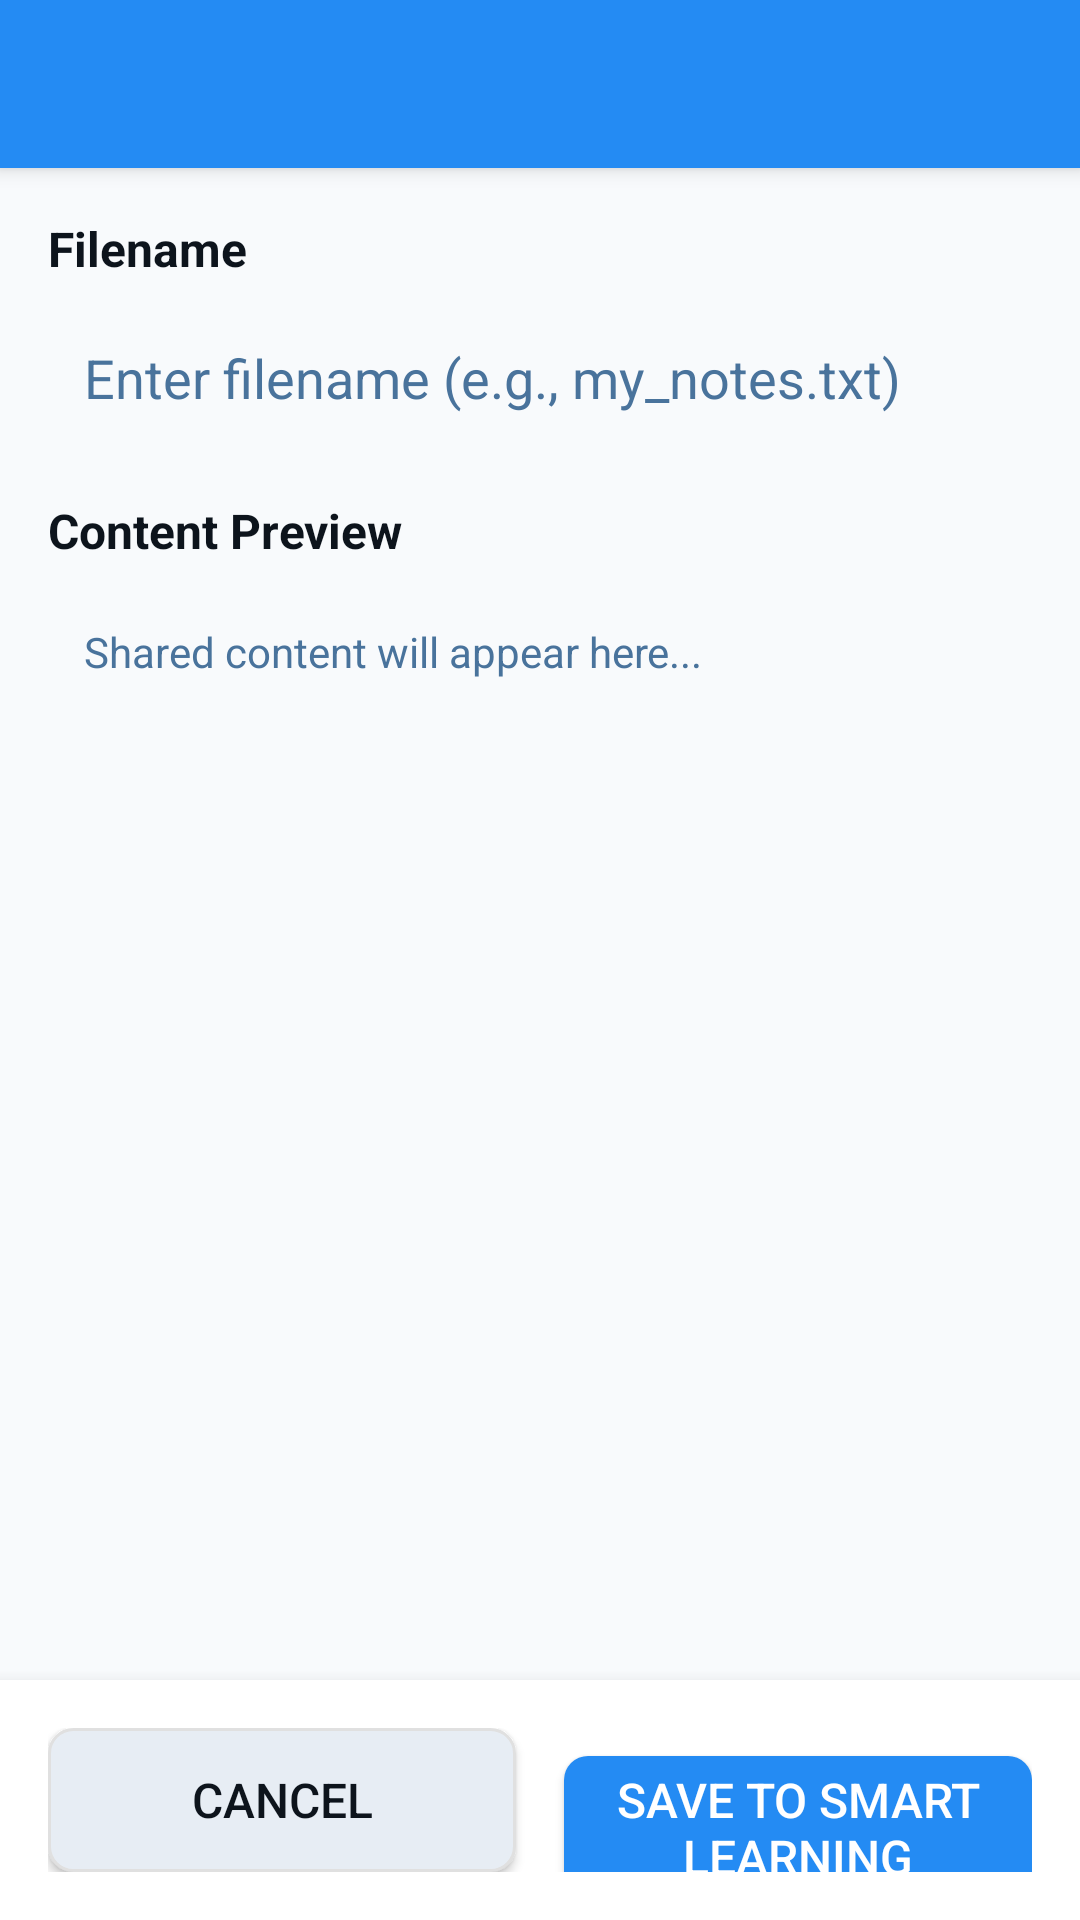

This screen was rendered from an Android layout file. Write that file and the resources it references.
<!-- AndroidManifest.xml: activity theme Theme.SmartLearning -->
<!-- res/layout/activity_receive_transcript.xml -->
<?xml version="1.0" encoding="utf-8"?>
<LinearLayout xmlns:android="http://schemas.android.com/apk/res/android"
    xmlns:app="http://schemas.android.com/apk/res-auto"
    android:layout_width="match_parent"
    android:layout_height="match_parent"
    android:orientation="vertical"
    android:background="@color/slate_50">

    
    <androidx.appcompat.widget.Toolbar
        android:id="@+id/toolbar"
        android:layout_width="match_parent"
        android:layout_height="?attr/actionBarSize"
        android:background="@color/primary_blue"
        android:elevation="4dp"
        app:theme="@style/ToolbarTheme.BlueBackground"
        app:popupTheme="@style/ThemeOverlay.AppCompat.Light" />

    
    <ScrollView
        android:layout_width="match_parent"
        android:layout_height="0dp"
        android:layout_weight="1"
        android:padding="16dp">

        <LinearLayout
            android:layout_width="match_parent"
            android:layout_height="wrap_content"
            android:orientation="vertical">

            
            <TextView
                android:id="@+id/statusText"
                android:layout_width="match_parent"
                android:layout_height="wrap_content"
                android:layout_marginBottom="16dp"
                android:background="@drawable/status_background"
                android:padding="12dp"
                android:textColor="@color/text_primary"
                android:textSize="14sp"
                android:visibility="gone" />

            
                    <com.airbnb.lottie.LottieAnimationView
            android:id="@+id/progressBar"
            android:layout_width="80dp"
            android:layout_height="80dp"
            android:layout_marginBottom="16dp"
            android:visibility="gone"
            app:lottie_autoPlay="true"
            app:lottie_loop="true"
            app:lottie_rawRes="@raw/loading" />

            
            <TextView
                android:layout_width="match_parent"
                android:layout_height="wrap_content"
                android:layout_marginBottom="8dp"
                android:text="Filename"
                android:textColor="@color/text_primary"
                android:textSize="16sp"
                android:textStyle="bold" />

            <EditText
                android:id="@+id/fileNameEditText"
                android:layout_width="match_parent"
                android:layout_height="wrap_content"
                android:layout_marginBottom="16dp"
                android:background="@drawable/edit_text_background"
                android:hint="Enter filename (e.g., my_notes.txt)"
                android:inputType="text"
                android:padding="12dp"
                android:textColor="@color/text_primary"
                android:textColorHint="@color/text_secondary" />

            
            <TextView
                android:layout_width="match_parent"
                android:layout_height="wrap_content"
                android:layout_marginBottom="8dp"
                android:text="Content Preview"
                android:textColor="@color/text_primary"
                android:textSize="16sp"
                android:textStyle="bold" />

            <EditText
                android:id="@+id/contentEditText"
                android:layout_width="match_parent"
                android:layout_height="200dp"
                android:background="@drawable/edit_text_background"
                android:gravity="top|start"
                android:hint="Shared content will appear here..."
                android:inputType="textMultiLine|textCapSentences"
                android:padding="12dp"
                android:scrollbars="vertical"
                android:textColor="@color/text_primary"
                android:textColorHint="@color/text_secondary"
                android:textSize="14sp" />

        </LinearLayout>

    </ScrollView>

    
    <LinearLayout
        android:layout_width="match_parent"
        android:layout_height="wrap_content"
        android:background="@color/white"
        android:elevation="8dp"
        android:orientation="horizontal"
        android:padding="16dp">

        <Button
            android:id="@+id/cancelButton"
            android:layout_width="0dp"
            android:layout_height="48dp"
            android:layout_marginEnd="8dp"
            android:layout_weight="1"
            android:background="@drawable/button_secondary_background"
            android:text="Cancel"
            android:textColor="@color/text_primary"
            android:textSize="16sp" />

        <Button
            android:id="@+id/saveButton"
            android:layout_width="0dp"
            android:layout_height="48dp"
            android:layout_marginStart="8dp"
            android:layout_weight="1"
            android:background="@drawable/button_primary_background"
            android:text="Save to Smart Learning"
            android:textColor="@color/white"
            android:textSize="16sp" />

    </LinearLayout>

</LinearLayout>
<!-- resources referenced by this layout -->
<resources>
  <color name="primary_blue">#248BF3</color>
  <color name="slate_50">#F8FAFC</color>
  <color name="text_primary">#0D141C</color>
  <color name="text_secondary">#49739C</color>
  <color name="white">#FFFFFFFF</color>
  <!-- drawable button_primary_background (drawable) -->
  <?xml version="1.0" encoding="utf-8"?>
  <shape xmlns:android="http://schemas.android.com/apk/res/android"
      android:shape="rectangle">
      
      <solid android:color="@color/primary_blue" />
      <corners android:radius="8dp" />
      
  </shape>
  <!-- drawable button_secondary_background (drawable) -->
  <?xml version="1.0" encoding="utf-8"?>
  <shape xmlns:android="http://schemas.android.com/apk/res/android"
      android:shape="rectangle">
      
      <solid android:color="@color/button_secondary" />
      <corners android:radius="8dp" />
      <stroke
          android:width="1dp"
          android:color="#E0E0E0" />
      
  </shape>
  <!-- drawable status_background (drawable) -->
  <?xml version="1.0" encoding="utf-8"?>
  <shape xmlns:android="http://schemas.android.com/apk/res/android"
      android:shape="rectangle">
      
      <solid android:color="#F0F8FF" />
      <corners android:radius="8dp" />
      <stroke
          android:width="1dp"
          android:color="#E3F2FD" />
      
  </shape>
  <style name="ToolbarTheme.BlueBackground" parent="ThemeOverlay.MaterialComponents.Dark.ActionBar">
          <item name="android:background">@color/primary_blue</item>
          <item name="android:textColorPrimary">@android:color/white</item>
          <item name="android:textColorSecondary">@color/white_secondary</item>
          <item name="colorControlNormal">@android:color/white</item>
          <item name="android:editTextColor">@android:color/white</item>
          <item name="android:textColorHint">@color/white_hint</item>
      </style>
  <style name="Theme.SmartLearning" parent="Theme.MaterialComponents.Light.NoActionBar">
          
          <item name="colorPrimary">@color/primary_blue</item>
          <item name="colorPrimaryVariant">@color/primary_blue</item>
          <item name="colorOnPrimary">@color/white</item>
          
          <item name="colorSecondary">@color/button_secondary</item>
          <item name="colorSecondaryVariant">@color/text_secondary</item>
          <item name="colorOnSecondary">@color/text_primary</item>
          
          <item name="android:statusBarColor" tools:targetApi="l">@android:color/transparent</item>
          
          <item name="android:windowLightStatusBar" tools:targetApi="m">true</item>
          
          <item name="android:colorBackground">@color/slate_50</item>
          <item name="colorSurface">@color/white</item>
          <item name="colorOnSurface">@color/text_primary</item>
          
          <item name="android:textColorPrimary">@color/text_primary</item>
          <item name="android:textColorSecondary">@color/text_secondary</item>
          
      </style>
  <color name="button_secondary">#E7EDF4</color>
  <color name="white_secondary">#E0E0E0</color>
  <color name="white_hint">#B0B0B0</color>
</resources>
